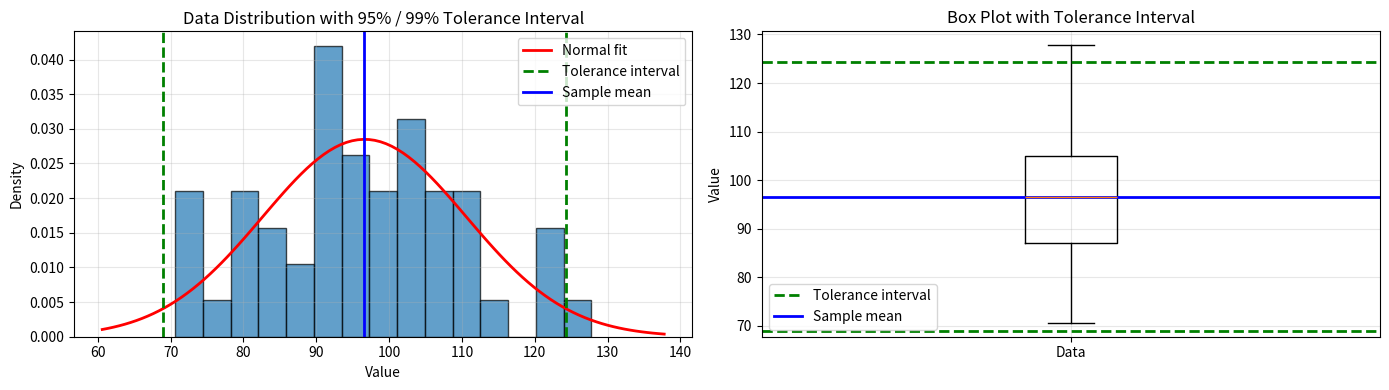

Write the Python code that produced this figure.
# Import required libraries
# 导入所需库
import numpy as np
from scipy import stats
import matplotlib.pyplot as plt

# Set random seed for reproducibility
# 设置随机种子以保证可重复性
np.random.seed(42)

# Generate data from normal distribution
# 从正态分布生成数据
mu = 100  # Mean / 均值
sigma = 15  # Standard deviation / 标准差
n = 50  # Sample size / 样本大小

data = np.random.normal(mu, sigma, n)

# Calculate sample statistics
# 计算样本统计量
sample_mean = np.mean(data)
sample_std = np.std(data, ddof=1)  # Use unbiased estimator / 使用无偏估计

# Display data properties
# 显示数据属性
print(f"Sample size: {n}")
print(f"Sample mean: {sample_mean:.2f}")
print(f"Sample std: {sample_std:.2f}")
print(f"Min value: {np.min(data):.2f}")
print(f"Max value: {np.max(data):.2f}")

# Tolerance interval parameters
# 容差区间参数
coverage = 0.95  # Proportion of population to cover / 要覆盖的总体比例
confidence = 0.99  # Confidence level / 置信水平
alpha = 1 - confidence  # Significance level / 显著性水平

# Compute critical values
# 计算临界值
# z_coverage: normal quantile for coverage level
# z_coverage: 覆盖水平的正态分位数
z_coverage = stats.norm.ppf((1 + coverage) / 2)

# chi2_val: chi-square quantile for confidence level
# chi2_val: 置信水平的卡方分位数
chi2_val = stats.chi2.ppf(1 - alpha, df=n-1)

# k_factor: correction factor combining both values
# k_factor: 组合两个值的修正因子
k_factor = np.sqrt((n - 1) * (1 + 1/n) * chi2_val / stats.chi2.ppf(coverage, df=1))

print(f"Coverage: {coverage*100:.1f}%")
print(f"Confidence: {confidence*100:.1f}%")
print(f"z_coverage: {z_coverage:.4f}")
print(f"chi2_val: {chi2_val:.4f}")
print(f"k_factor: {k_factor:.4f}")

# Calculate margin of error using k-factor and sample standard deviation
# 使用k因子和样本标准差计算误差范围
margin = z_coverage * sample_std * np.sqrt(1 + 1/n)

# Calculate tolerance interval bounds
# 计算容差区间边界
lower_bound = sample_mean - margin
upper_bound = sample_mean + margin

# Display tolerance interval
# 显示容差区间
print(f"\nTolerance Interval:")
print(f"Lower bound: {lower_bound:.2f}")
print(f"Upper bound: {upper_bound:.2f}")
print(f"Interval width: {upper_bound - lower_bound:.2f}")
print(f"\nInterpretation: We are {confidence*100:.0f}% confident that ")
print(f"{coverage*100:.0f}% of the population lies between {lower_bound:.2f} and {upper_bound:.2f}")

# Create visualization
# 创建可视化
fig, axes = plt.subplots(1, 2, figsize=(14, 4))

# Plot 1: Histogram with tolerance interval
# 图1: 直方图与容差区间
axes[0].hist(data, bins=15, edgecolor='black', alpha=0.7, density=True)

# Overlay normal distribution curve
# 覆盖正态分布曲线
x = np.linspace(data.min() - 10, data.max() + 10, 100)
axes[0].plot(x, stats.norm.pdf(x, sample_mean, sample_std), 'r-', linewidth=2, label='Normal fit')

# Add tolerance interval lines
# 添加容差区间线
axes[0].axvline(lower_bound, color='green', linestyle='--', linewidth=2, label='Tolerance interval')
axes[0].axvline(upper_bound, color='green', linestyle='--', linewidth=2)
axes[0].axvline(sample_mean, color='blue', linestyle='-', linewidth=2, label='Sample mean')

axes[0].set_xlabel('Value')
axes[0].set_ylabel('Density')
axes[0].set_title(f'Data Distribution with {coverage*100:.0f}% / {confidence*100:.0f}% Tolerance Interval')
axes[0].legend()
axes[0].grid(True, alpha=0.3)

# Plot 2: Box plot with tolerance interval
# 图2: 箱线图与容差区间
axes[1].boxplot([data], vert=True, labels=['Data'])
axes[1].axhline(lower_bound, color='green', linestyle='--', linewidth=2, label='Tolerance interval')
axes[1].axhline(upper_bound, color='green', linestyle='--', linewidth=2)
axes[1].axhline(sample_mean, color='blue', linestyle='-', linewidth=2, label='Sample mean')

axes[1].set_ylabel('Value')
axes[1].set_title('Box Plot with Tolerance Interval')
axes[1].legend()
axes[1].grid(True, alpha=0.3)

plt.tight_layout()
plt.show()

import numpy as np
from scipy import stats
import matplotlib.pyplot as plt

np.random.seed(42)
mu, sigma, n = 100, 15, 50
data = np.random.normal(mu, sigma, n)

sample_mean = np.mean(data)
sample_std = np.std(data, ddof=1)

coverage, confidence = 0.95, 0.99
alpha = 1 - confidence

z_coverage = stats.norm.ppf((1 + coverage) / 2)
chi2_val = stats.chi2.ppf(1 - alpha, df=n-1)

margin = z_coverage * sample_std * np.sqrt(1 + 1/n)
lower_bound = sample_mean - margin
upper_bound = sample_mean + margin

print(f"Tolerance Interval: [{lower_bound:.2f}, {upper_bound:.2f}]")
print(f"Width: {upper_bound - lower_bound:.2f}")
